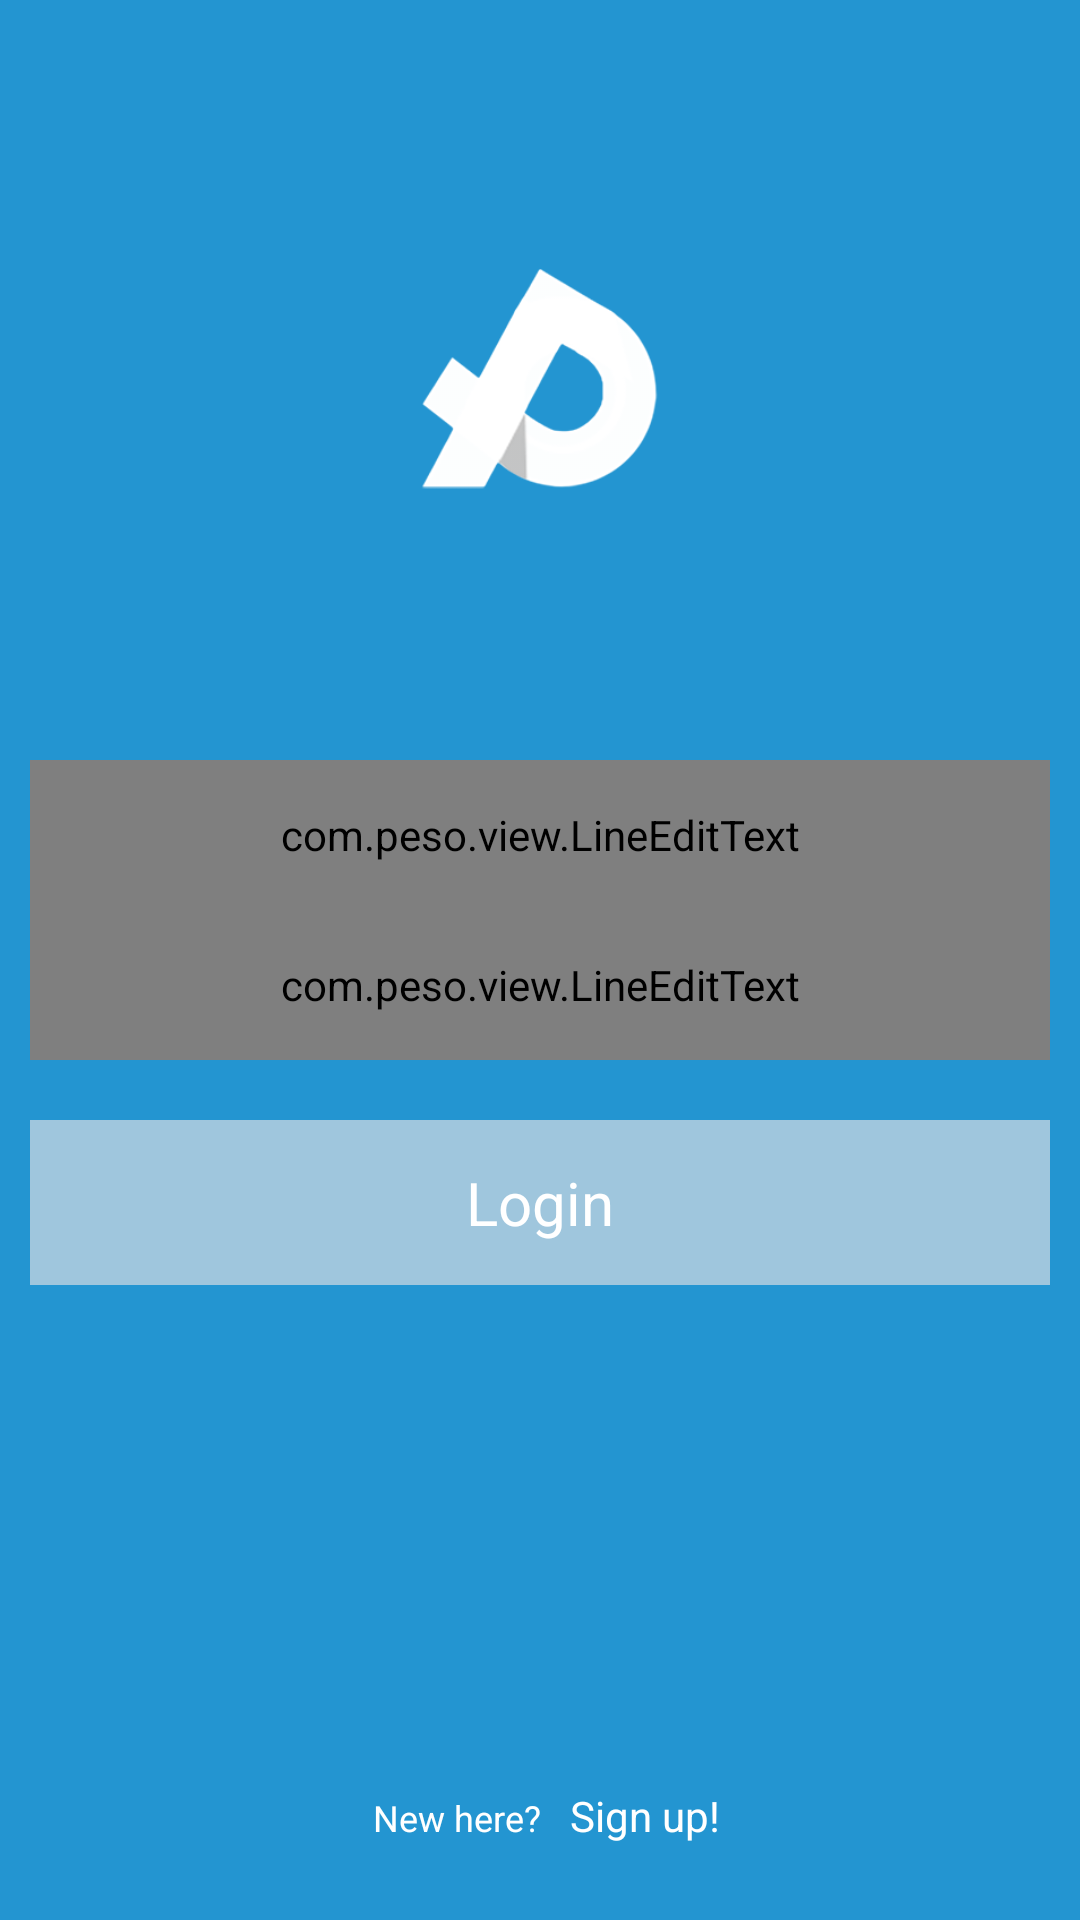

Android layout source for this screen:
<!-- AndroidManifest.xml: application theme android:Theme.Holo.Light.NoActionBar.Fullscreen -->
<!-- res/layout/activity_login.xml -->
<?xml version="1.0" encoding="utf-8"?>

<LinearLayout xmlns:android="http://schemas.android.com/apk/res/android"
    android:layout_width="match_parent"
    android:layout_height="match_parent"
    android:background="@drawable/login_back"
    android:orientation="vertical" >

    <LinearLayout
        android:layout_width="match_parent"
        android:layout_height="match_parent"
        android:layout_weight="1.3" >

        <ImageView
            android:id="@+id/login_title"
            android:layout_width="match_parent"
            android:layout_height="80dp"
            android:layout_gravity="center"
            android:src="@drawable/peso_logo1" />

    </LinearLayout>
    
    <LinearLayout
        android:layout_width="match_parent"
        android:layout_height="match_parent"
        android:orientation="vertical"
        android:layout_weight="1" >
        
        <com.peso.view.LineEditText
            android:id="@+id/login_username"
            android:layout_width="match_parent"
            android:layout_height="50dip"
            android:layout_marginLeft="10dip"
            android:layout_marginRight="10dip"
            android:background="@drawable/user"
            android:ems="10"
            android:gravity="center"
            android:hint="@string/username_edti_toast"
            android:textColor="#ffffff"
            android:textColorHint="#ffffff"
            android:textColorLink="#ffffff" />
        

        <com.peso.view.LineEditText
            android:id="@+id/login_password"
            android:layout_width="match_parent"
            android:layout_height="50dip"
            android:layout_marginLeft="10dip"
            android:layout_marginRight="10dip"
            android:background="@drawable/password"
            android:gravity="center"
            android:hint="@string/password_edit_toast"
            android:inputType="textPassword"
            android:textColor="#ffffff"
            android:textColorHint="#ffffff"
            android:textColorLink="#ffffff" />
        
        <Button
	        android:id="@+id/login_button"
	        android:layout_width="match_parent"
	        android:layout_height="55dp"
	        android:layout_marginLeft="10dip"
	        android:layout_marginRight="10dip"
	        android:layout_marginTop="20dip"
	        android:background="@drawable/shapebutton"
	        android:text="@string/login_button"
	        android:textColor="#FFFFFFFF"
	        android:textSize="20sp" />
        
    </LinearLayout>

    <LinearLayout
        android:layout_width="match_parent"
        android:layout_height="match_parent" 
        android:layout_weight="2.0" >

            <TextView
                android:id="@+id/registr_text1"
                android:layout_width="match_parent"
                android:layout_height="wrap_content"
                android:layout_weight="0.5"
                android:gravity="right"
                android:text="@string/new_here"
                android:textColor="#FFFFFFFF"
                android:textSize="12sp" />

            <TextView
                android:id="@+id/registr_text2"
                android:layout_width="match_parent"
                android:layout_height="wrap_content"
                android:layout_marginLeft="10dip"
                android:layout_weight="0.5"
                android:text="@string/signup"
                android:textColor="#FFFFFFFF"
                android:textSize="14sp" />

    </LinearLayout>

</LinearLayout>
<!-- resources referenced by this layout -->
<resources>
  <!-- drawable login_back: png bitmap (drawable-hdpi, 1580 bytes) -->
  <!-- drawable password: png bitmap (drawable-hdpi, 4219 bytes) -->
  <!-- drawable peso_logo1: png bitmap (drawable-hdpi, 8258 bytes) -->
  <!-- drawable shapebutton (drawable-mdpi) -->
  <?xml version="1.0" encoding="UTF-8"?>
   
  <shape 
      xmlns:android="http://schemas.android.com/apk/res/android" 
      android:shape="rectangle"> 
       
      <solid android:color="#9fc6dd" /> 
       
       
      <corners android:radius="0dip" /> 
        
   
  <padding 
     android:left="10dp" 
     android:top="10dp" 
     android:right="10dp" 
     android:bottom="10dp" 
  /> 
  </shape>
  <!-- drawable user: png bitmap (drawable-hdpi, 4359 bytes) -->
  <string name="login_button">Login</string>
  <string name="new_here">New here?</string>
  <string name="password_edit_toast">Password</string>
  <string name="signup">Sign up!</string>
  <string name="username_edti_toast">Username</string>
</resources>
